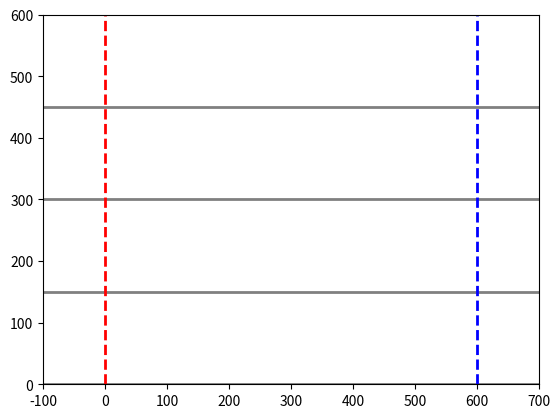

Write the Python code that produced this figure.
import matplotlib.pyplot as plt
import matplotlib.patches as patches
import numpy as np
from matplotlib.animation import FuncAnimation
import random
import time

# Define conveyor and box parameters
conveyor_width = 200  # Width of conveyor in pixels
conveyor_height = 600  # Height of conveyor in pixels
exit_position = 600  # Position where boxes exit the conveyor
lanes_y = [0, 150, 300, 450]  # Y-positions for each lane
gap = 40  # Required gap between tail of one box and head of the next box in pixels


# Box class representing each parcel
class Box:
    last_box_id = 0
    def __init__(self, ax, lane_y, conveyor_id, initial_x, priority):
        Box.last_box_id = Box.last_box_id + 1
        self.ax = ax
        self.lane_y = lane_y + 60
        self.conveyor_id = conveyor_id
        self.priority = priority
        self.x_pos = initial_x
        self.left_edge = 0
        self.right_edge = 0
        self.width = 30 #random.randint(30, 50)
        self.height = 30 #random.randint(30, 50) 
        self.rotation_angle = 0 #np.radians(random.uniform(0, 0))
        self.speed = 2
        self.box_id = Box.last_box_id
        
        self.create_box()

    def __repr__(self):
        return (f"Box_id= {self.box_id} X_pos={self.x_pos}, Priority={self.priority}")

    def create_box(self):
    # Calculate the rotated corners of the box
        self.corners = np.array([
            [-self.width / 2, -self.height / 2],
            [self.width / 2, -self.height / 2],
            [self.width / 2, self.height / 2],
            [-self.width / 2, self.height / 2]
        ])
        #print(self.corners)
        rotation_matrix = np.array([
            [np.cos(self.rotation_angle), -np.sin(self.rotation_angle)],
            [np.sin(self.rotation_angle), np.cos(self.rotation_angle)]
        ])
        #print(rotation_matrix)
        centered_y = (self.lane_y - 20) - self.height / 2
        rotated_corners = self.corners.dot(rotation_matrix) + [self.x_pos, self.lane_y]
        #print(rotated_corners)
        self.rect = patches.Polygon(rotated_corners, closed=True, edgecolor="black", facecolor="lightgrey")
        self.text = ax.text(self.x_pos + self.width / 4, centered_y + self.height / 4, str(self.priority),
                        ha='center', va='center', fontsize=8, color='black')
        self.ax.add_patch(self.rect)

        # Marking left and right edges as points
        self.left_edge_marker, = self.ax.plot([], [], 'bo', label="Left Edge")
        self.right_edge_marker, = self.ax.plot([], [], 'ro', label="Right Edge")
        self.update_edge_markers()

    def move(self):
        self.x_pos += self.speed
        translation = np.array([self.x_pos, self.lane_y]) - np.array([self.rect.xy[0, 0], self.rect.xy[0, 1]])
        self.rect.xy += translation
        self.text.set_x(self.x_pos + self.width / 4)
        self.update_edge_markers()

    def get_right_edge(self):
        self.right_edge = np.max(self.rect.xy[:, 0])
        return self.right_edge

    def get_left_edge(self):
        self.left_edge = np.min(self.rect.xy[:, 0])
        return self.left_edge

    def update_edge_markers(self):
        left_edge_x = self.get_left_edge()
        right_edge_x = self.get_right_edge()
        self.left_edge_marker.set_data([left_edge_x], [self.lane_y])
        self.right_edge_marker.set_data([right_edge_x], [self.lane_y])

    def remove(self):
        self.rect.remove()
        self.text.remove()
        self.left_edge_marker.remove()
        self.right_edge_marker.remove()

# Conveyor class to manage a single box on a single lane
class Conveyor:
    def __init__(self, ax, lane_y, conveyor_id, interface):
        self.ax = ax
        self.lane_y = lane_y
        self.conveyor_id = conveyor_id
        self.interface = interface  # Interface to interact with other conveyors
        self.boxes = []  # List of boxes on the conveyor
        self.speed = 2


    def __repr__(self):
        return f"Conveyor {self.conveyor_id} with {len(self.boxes)} boxes."


    def update_position(self):
        for box in self.boxes[:]:  # Iterate over a copy of the list to allow removal
            if self.interface.assign_counter < 2:
                if box.get_left_edge() > 0 and box.priority == 0:
                    # Assign priorities if the box hasn't been prioritized yet
                    self.interface.register_box(box)
                    self.interface.assign_priorities()
                    self.interface.assign_counter += 1

            if box.get_left_edge() < exit_position:
                # Handle box movement
                next_box = self.interface.get_next_priority_box(box.priority)
                if next_box:
                    distance_to_next_box = next_box.get_left_edge() - box.get_right_edge()
                    box.speed = 1 if distance_to_next_box < gap else 2
                else:
                    box.speed = 2

                box.move()

            elif box.get_left_edge() >= exit_position:
                # Remove box if it reaches the exit
                print(f"Box {box} exited at {box.get_left_edge()}")
                box.remove()
                self.interface.unregister_box(box)
                self.boxes.remove(box)  # Remove the box from the conveyor's list



# Conveyor interface to manage interactions between conveyors
class ConveyorInterface:
    def __init__(self):
        self.boxes = []
        self.conveyors = {}
        self.distances = [0, 0, 0, 0]
        self.priority = None
        self.total_boxes_generated = 0  # Counter for total generated boxes
        self.box_limit = 8  # Maximum number of boxes allowed
        self.first_prior = 0
        self.second_prior = 0
        self.assign_counter = 0
        self.gap_gen = False

    def __repr__(self) -> str:
        return f"Conveyors: {self.conveyors}"

    def register_conveyor(self, conveyor):
        self.conveyors[conveyor.conveyor_id] = conveyor

    def register_box(self, box):
        if box not in self.boxes and self.total_boxes_generated < self.box_limit:  # Check box limit
            self.boxes.append(box)
            self.total_boxes_generated += 1  # Increment the counter

    def unregister_box(self, box):
        if box in self.boxes:
            self.boxes.remove(box)

    def interface_boxes(self):
        return self.boxes

    def get_next_priority_box(self, current_priority):
        # Get the next lower-priority box
        lower_priority_boxes = [box for box in self.boxes if box.priority < current_priority]
        if lower_priority_boxes:
            prior = max(lower_priority_boxes, key=lambda b: b.priority)
            return prior
        return None

    def assign_priorities(self):
        # Dynamically adjust the size of the distances list to match the number of boxes
        self.distances = [0] * len(self.boxes)

        # Calculate distances for each box
        for index, box in enumerate(self.boxes):
            dist = exit_position - box.get_right_edge()  # Distance to the exit
            self.distances[index] = dist

        # Sort boxes by distance to the exit in ascending order
        sorted_indices = sorted(range(len(self.distances)), key=lambda x: self.distances[x])

        # Assign priorities based on sorted indices
        for rank, index in enumerate(sorted_indices, start=1):
            self.boxes[index].priority = rank
            self.boxes[index].text.set_text(str(rank))  # Update displayed priority



# Updated box_generator function to append boxes to a list in each conveyor
def box_generator(interface):
    if interface.total_boxes_generated >= interface.box_limit:
        return  # Stop generating boxes if the limit is reached

    for conveyor in conveyors:
        if not conveyor.boxes:  # If the conveyor has no boxes
            # Create a box and append it to the conveyor's box list
            initial_x = random.randint(-100, 0)
            new_box = Box(conveyor.ax, conveyor.lane_y, conveyor.conveyor_id + 1, initial_x, 0)
            conveyor.boxes.append(new_box)
            #interface.register_box(new_box)
            break
        else:
            # Check if there's space for a new box at the start of the conveyor
            last_box = conveyor.boxes[-1]  # Get the last box on the conveyor
            if last_box.get_left_edge() > 0:  # Space available
                initial_x = random.randint(-100, 0)
                if abs(initial_x - last_box.get_left_edge()) > gap:  # Ensure no overlap
                    new_box = Box(conveyor.ax, conveyor.lane_y, conveyor.conveyor_id + 1, initial_x, 0)
                    conveyor.boxes.append(new_box)
                    #interface.register_box(new_box)
                    break


# ------------------------------------------------------------------------------------------------

# Initialize plot
fig, ax = plt.subplots()
ax.set_xlim(-100, conveyor_height + 100)
ax.set_ylim(0, conveyor_height)
ax.axis('on')

# Draw conveyor lane borders
for lane_y in lanes_y:
    ax.plot([-100, conveyor_height + 100], [lane_y, lane_y], color='gray', linestyle='-', linewidth=2)

# Add vertical lines at x = 0 and x = 600
ax.axvline(x=0, color='red', linestyle='--', linewidth=2, label="Start Line")
ax.axvline(x=600, color='blue', linestyle='--', linewidth=2, label="Exit Line")

# Create ConveyorInterface and Conveyor objects and then we will be changing its propertiesl later
interface = ConveyorInterface()
conveyors = []
for idx, lane_y in enumerate(lanes_y):
    conveyor = Conveyor(ax, lane_y, idx, interface)
    conveyors.append(conveyor)
    interface.register_conveyor(conveyor)

# Update function for animation
def update(frame):
    # Generate boxes if needed
    box_generator(interface)

    # Update positions for all conveyors
    for conveyor in conveyors:
        conveyor.update_position()


#print(interface)
#print(len(conveyors))

# Animation
ani = FuncAnimation(fig, update, frames=np.arange(0, 100), interval=50)
plt.show()